Image classification data set "GCD" (stefan-alex02/UBB-Y3-AI-Research on GitHub). Class labels (7): cumulus, altocumulus, cirrus, clear sky, stratocumulus, cumulonimbus, mixed clouds.

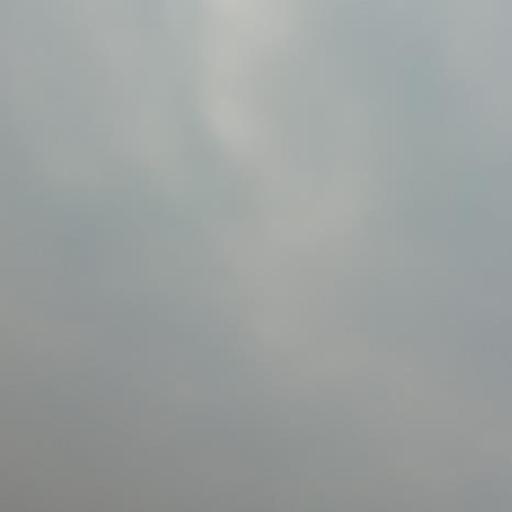
Label: stratocumulus

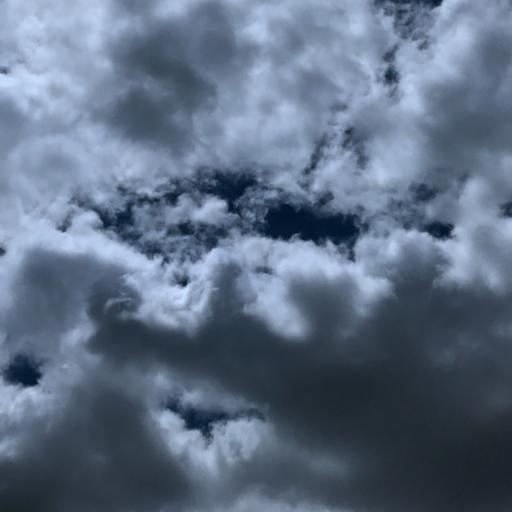
Label: cumulonimbus

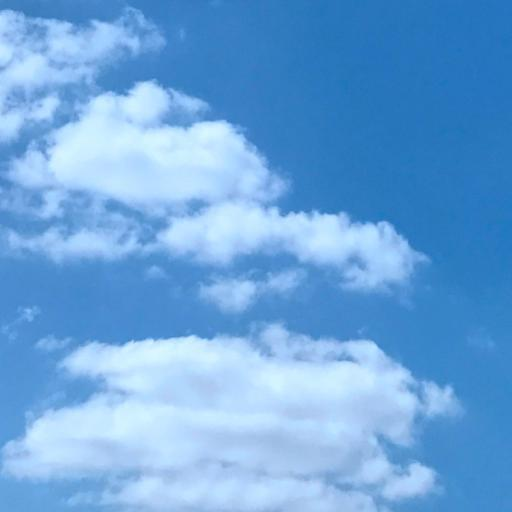
Label: cumulus

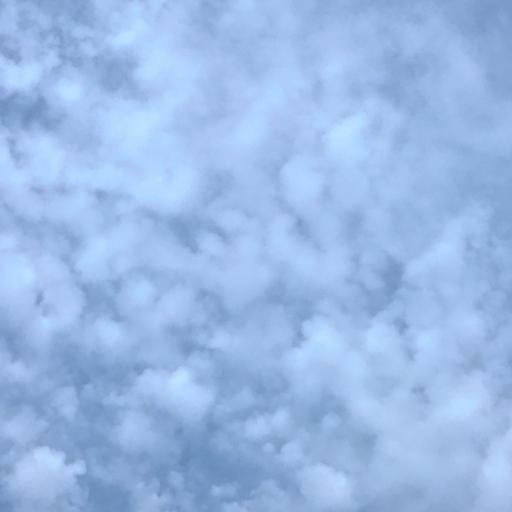
Label: altocumulus

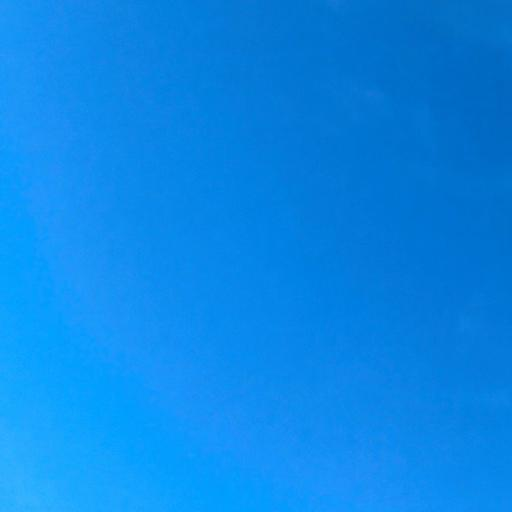
Label: clear sky

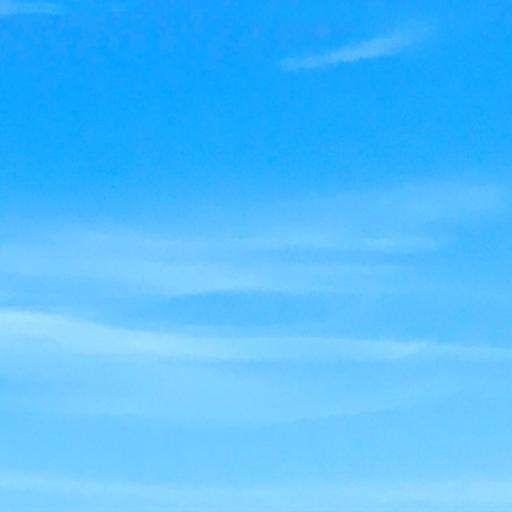
Label: cirrus
